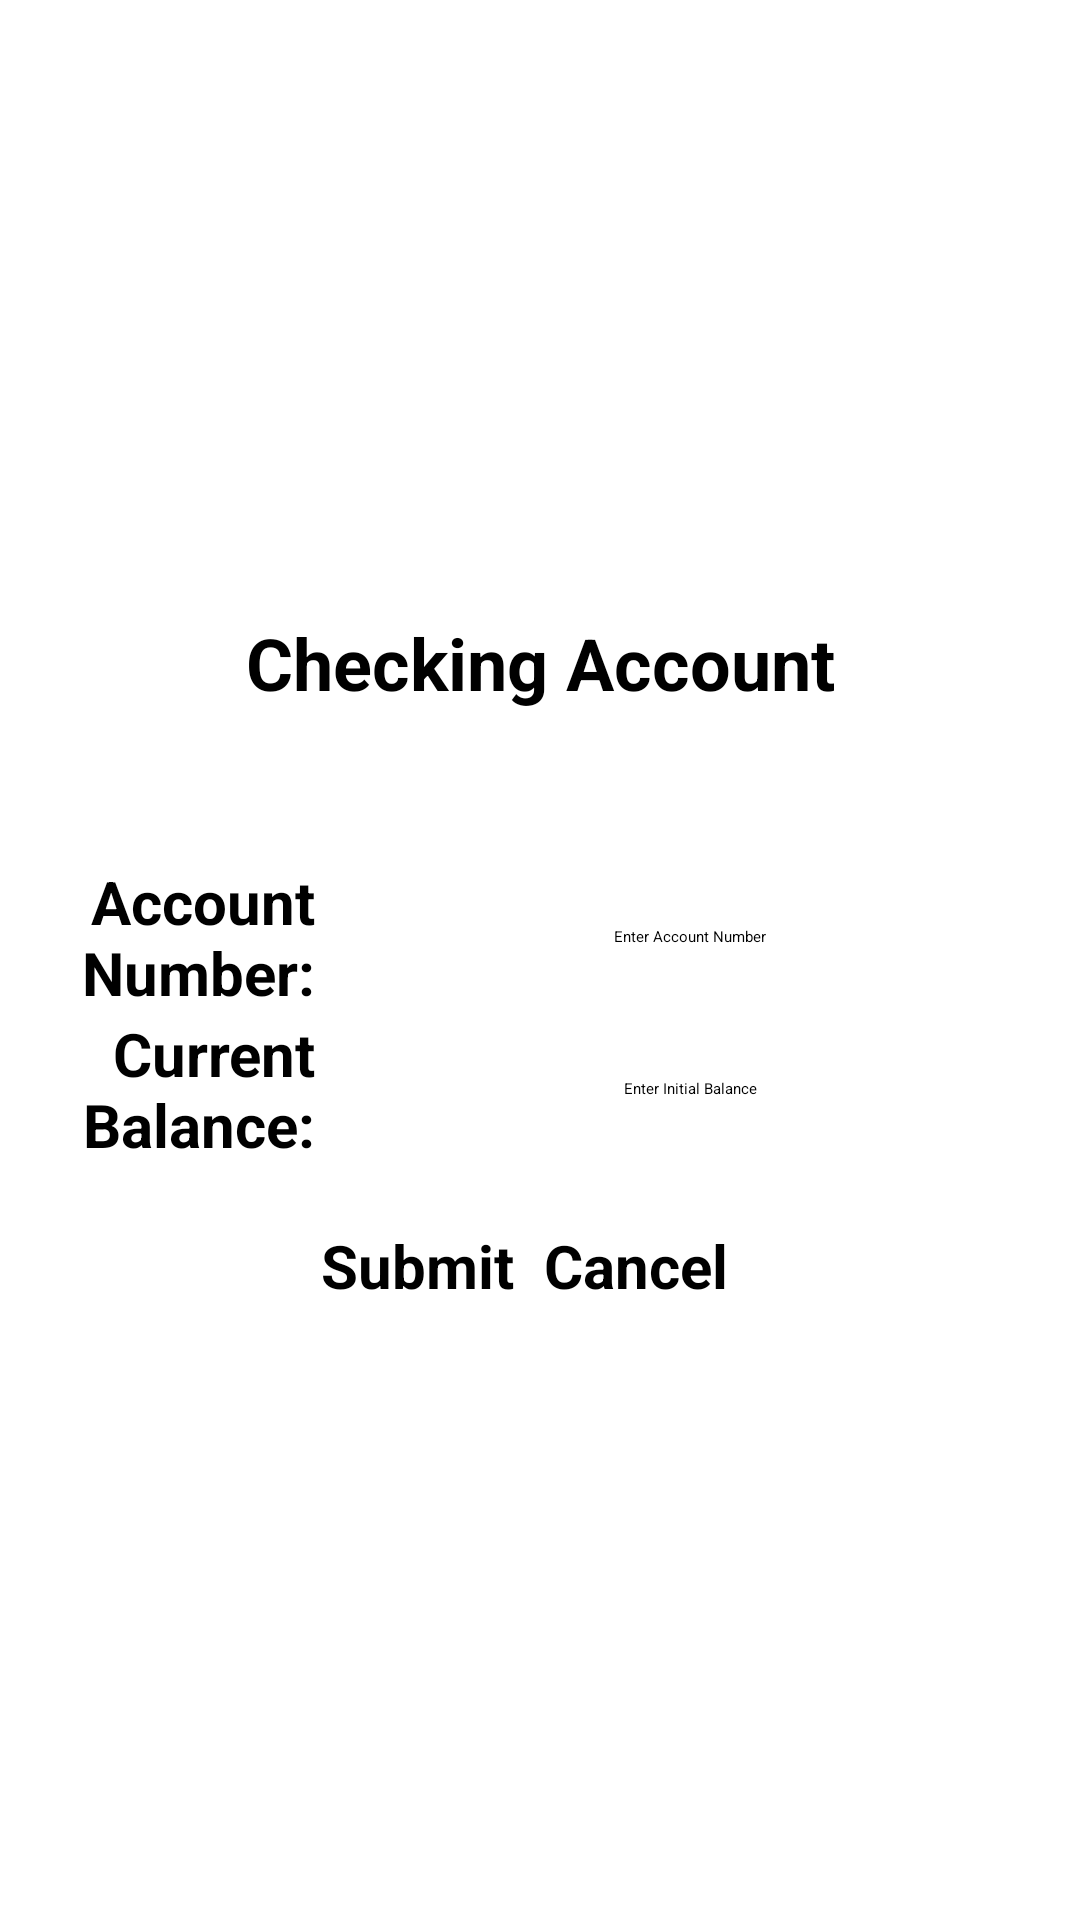

Reconstruct the res/layout file that produces this screen, plus the resources it refers to.
<!-- AndroidManifest.xml: application theme Theme.MyFinances -->
<!-- res/layout/activity_checking_accounts.xml -->
<?xml version="1.0" encoding="utf-8"?>
<LinearLayout xmlns:android="http://schemas.android.com/apk/res/android"
    xmlns:tools="http://schemas.android.com/tools"
    android:layout_width="match_parent"
    android:layout_height="match_parent"
    android:orientation="vertical"
    android:gravity="center"
    android:layout_margin="20dp"
    >

    <TextView
        android:layout_width="300dp"
        android:layout_height="wrap_content"
        android:textStyle="bold"
        android:textSize="24sp"
        android:text="Checking Account"
        android:gravity="center"
        android:layout_marginBottom="50dp"
        />

    <LinearLayout xmlns:android="http://schemas.android.com/apk/res/android"
        xmlns:tools="http://schemas.android.com/tools"
        android:layout_width="match_parent"
        android:layout_height="wrap_content"
        android:orientation="horizontal"
        android:gravity="center"
        android:layout_gravity="center">

        <TextView
            android:layout_height="wrap_content"
            android:layout_width="100dp"
            android:textStyle="bold"
            android:textSize="20sp"
            android:text="Account Number:"
            android:gravity="center_vertical|right" />

        <EditText
            android:id="@+id/chkAccountNumberEditText"
            android:layout_width="250dp"
            android:layout_height="wrap_content"
            android:padding="20dp"
            android:hint="Enter Account Number"
            android:gravity="center" />
    </LinearLayout>

    <LinearLayout xmlns:android="http://schemas.android.com/apk/res/android"
        xmlns:tools="http://schemas.android.com/tools"
        android:layout_width="match_parent"
        android:layout_height="wrap_content"
        android:orientation="horizontal"
        android:gravity="center"
        android:layout_gravity="center">

        <TextView
            android:layout_width="100dp"
            android:layout_height="wrap_content"
            android:textStyle="bold"
            android:textSize="20sp"
            android:text="Current Balance:"
            android:gravity="center_vertical|right"
            />

        <EditText
            android:id="@+id/chkCurrentBalanceEditText"
            android:layout_width="250dp"
            android:layout_height="wrap_content"
            android:padding="20dp"
            android:hint="Enter Initial Balance"
            android:gravity="center" />
    </LinearLayout>

    <LinearLayout xmlns:android="http://schemas.android.com/apk/res/android"
        xmlns:tools="http://schemas.android.com/tools"
        android:layout_width="match_parent"
        android:layout_height="wrap_content"
        android:orientation="horizontal"
        android:gravity="center"
        android:layout_marginTop="20dp"
        android:layout_gravity="center">

        <Button
            android:id="@+id/submitCheckingButton"
            android:layout_width="wrap_content"
            android:layout_height="wrap_content"
            android:text="Submit"
            android:gravity="center"
            android:textStyle="bold"
            android:textSize="20sp"
            android:layout_marginRight="10dp"/>

        <Button
            android:id="@+id/cancelCheckingButton"
            android:layout_width="wrap_content"
            android:layout_height="wrap_content"
            android:text="Cancel"
            android:gravity="center"
            android:textStyle="bold"
            android:textSize="20sp"
            android:layout_marginRight="10dp"/>

    </LinearLayout>

</LinearLayout>
<!-- resources referenced by this layout -->
<resources>
  <style name="Theme.MyFinances" parent="Base.Theme.MyFinances">
          
          <item name="android:navigationBarColor">@android:color/transparent</item>
          <item name="android:statusBarColor">@android:color/transparent</item>
          <item name="android:windowLightStatusBar">?attr/isLightTheme</item>
      </style>
</resources>
